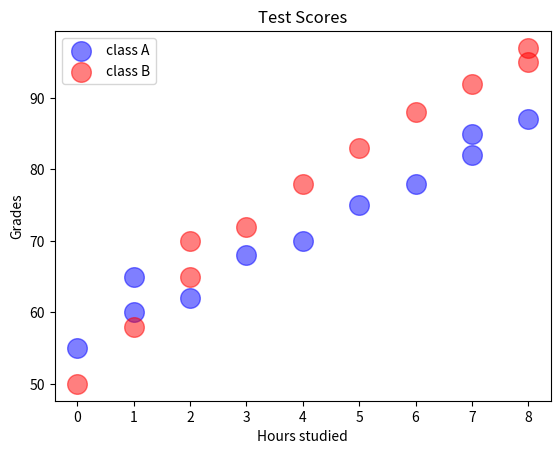

Python code for this plot:
import matplotlib.pyplot as plt
import numpy as np 

# Scatter graph = Shows the relationship btw two variables
#                 Helps to identify a correlation (+, -, None)
#                    Example: Study hours vs. Test Scores

x1 = np.array([0, 1, 1, 2, 3, 4, 5, 6, 7, 7, 8])           # Hours studied
y1 = np.array([55, 60, 65, 62, 68, 70, 75, 78, 82, 85, 87])     # Grades


x2 = np.array([0, 1, 2, 2, 3, 4, 5, 6, 7, 8, 8])           # Hours studied
y2 = np.array([50, 58, 65, 70, 72, 78, 83, 88, 92, 95, 97])  # Grades


plt.scatter(x1, y1, color="blue",
            alpha=0.5,
            s = 200,
            label="class A")

plt.scatter(x2, y2, color="red",
            alpha=0.5,
            s = 200,
            label="class B")

plt.title("Test Scores")
plt.xlabel("Hours studied")
plt.ylabel("Grades")

plt.legend()
plt.show()
